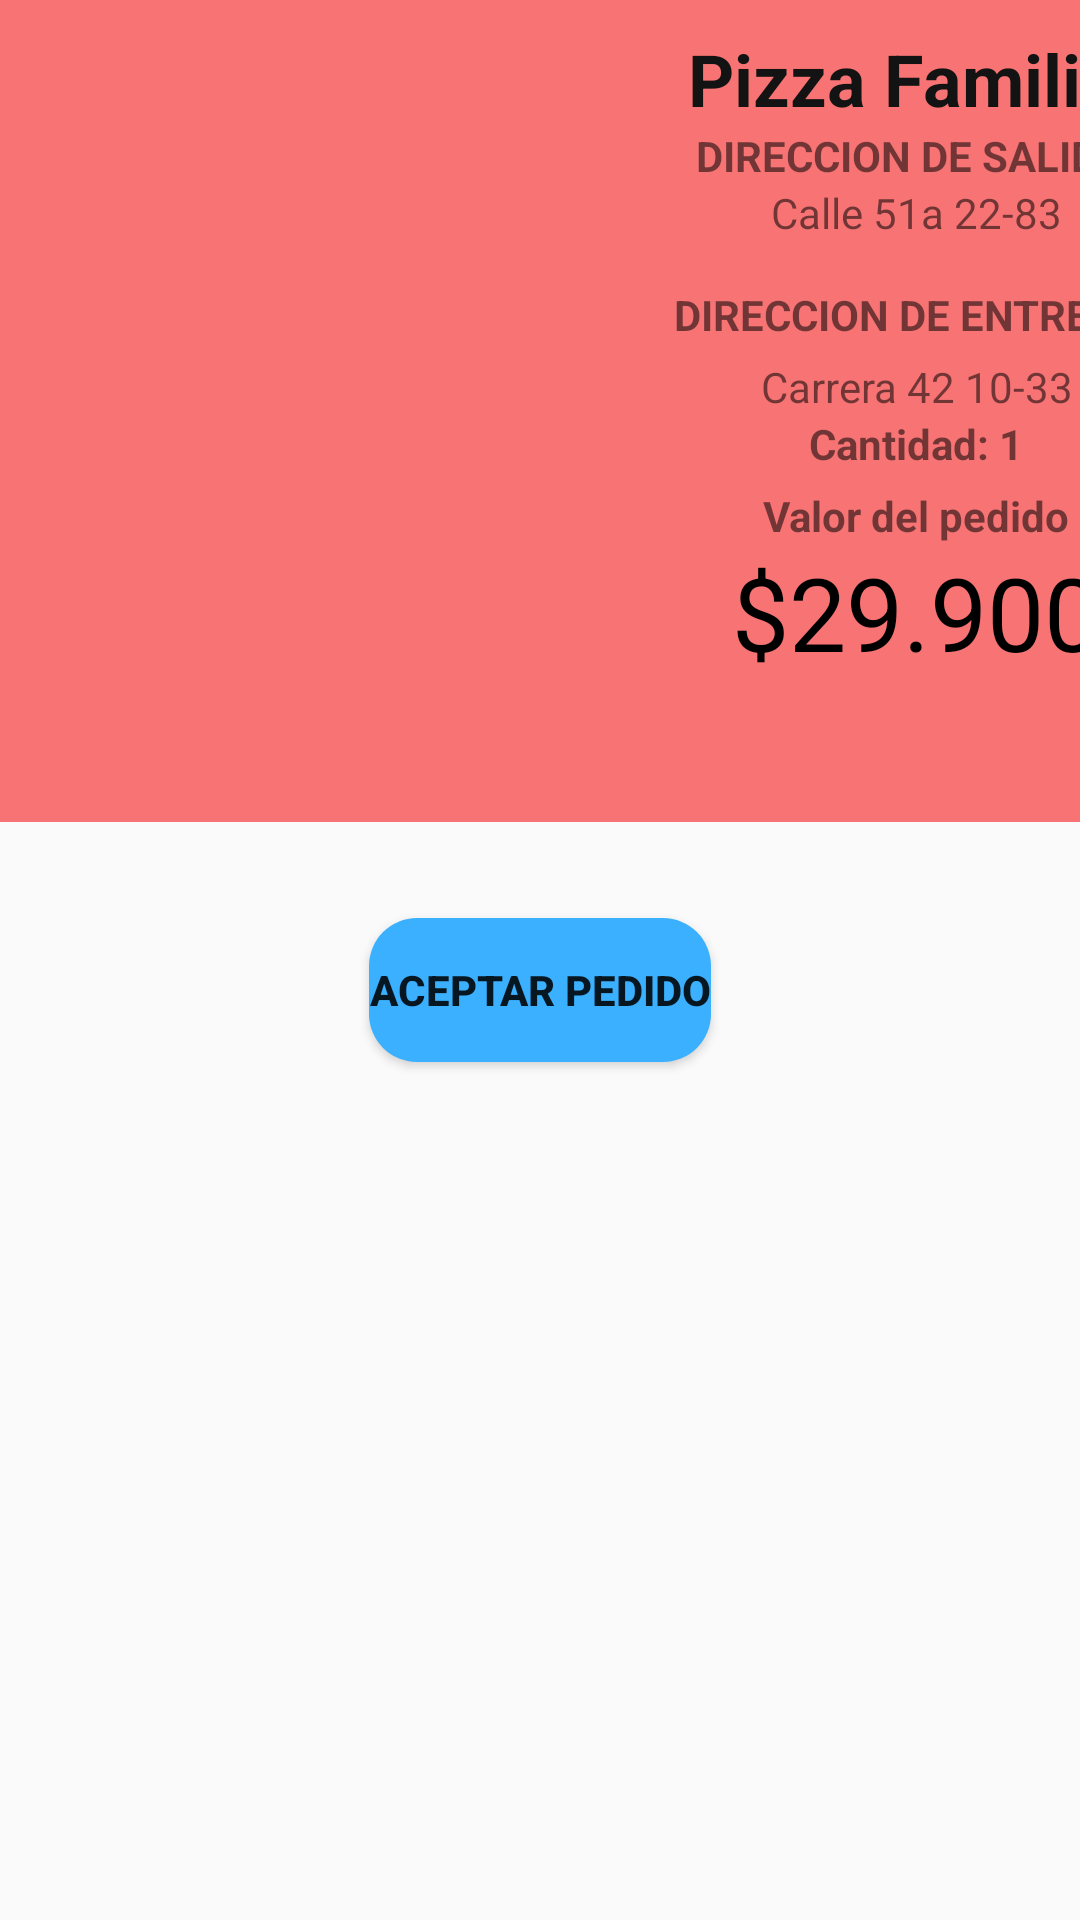

The Android layout XML behind this screen, and the referenced resources:
<!-- AndroidManifest.xml: application theme Theme.RapiCoop -->
<!-- res/layout/activity_descripcionpedido.xml -->
<?xml version="1.0" encoding="utf-8"?>
<androidx.constraintlayout.widget.ConstraintLayout xmlns:android="http://schemas.android.com/apk/res/android"
    xmlns:app="http://schemas.android.com/apk/res-auto"
    xmlns:tools="http://schemas.android.com/tools"
    android:layout_width="match_parent"
    android:layout_height="match_parent"
    tools:context=".descripcionpedido">

    <Button
        android:id="@+id/eliminarbtn"
        android:layout_width="wrap_content"
        android:layout_height="wrap_content"
        android:layout_marginTop="32dp"
        android:background="@drawable/button_rounded"
        android:backgroundTint="#3AB0FF"
        android:text="Aceptar pedido"
        android:textStyle="bold"
        app:layout_constraintEnd_toEndOf="parent"
        app:layout_constraintStart_toStartOf="parent"
        app:layout_constraintTop_toBottomOf="@+id/linearLayout2" />

    <LinearLayout
        android:id="@+id/linearLayout2"
        android:layout_width="411dp"
        android:layout_height="274dp"
        android:background="#F87474"
        android:orientation="horizontal"
        android:padding="10dp"
        tools:ignore="MissingConstraints"
        tools:layout_editor_absoluteX="-1dp"
        tools:layout_editor_absoluteY="16dp">

        <ImageView
            android:id="@+id/picture"
            android:layout_width="200dp"
            android:layout_height="200dp"
            android:layout_marginStart="0dp"
            android:layout_marginTop="0dp"
            android:layout_weight="0"
            tools:srcCompat="@drawable/pizza" />

        <LinearLayout
            android:layout_width="match_parent"
            android:layout_height="wrap_content"
            android:layout_weight="0"
            android:orientation="vertical">

            <TextView
                android:id="@+id/ubi"
                android:layout_width="match_parent"
                android:layout_height="wrap_content"
                android:text="Pizza Familiar"
                android:textAlignment="center"
                android:textColor="#131313"
                android:textSize="24sp"
                android:textStyle="bold" />

            <TextView
                android:id="@+id/gps"
                android:layout_width="match_parent"
                android:layout_height="wrap_content"
                android:text="Direccion de salida:"
                android:textAlignment="center"
                android:textAllCaps="true"
                android:textStyle="bold" />

            <TextView
                android:id="@+id/dirres"
                android:layout_width="match_parent"
                android:layout_height="wrap_content"
                android:text="Calle 51a 22-83"
                android:textAlignment="center" />

            <TextView
                android:id="@+id/description"
                android:layout_width="match_parent"
                android:layout_height="match_parent"
                android:layout_marginTop="10dp"
                android:padding="5dp"
                android:text="Direccion de entrega:"
                android:textSize="14sp"
                android:textAllCaps="true"
                android:textAlignment="center"
                android:textStyle="bold" />

            <TextView
                android:id="@+id/dircasa"
                android:layout_width="match_parent"
                android:layout_height="wrap_content"
                android:text="Carrera 42 10-33"
                android:textAlignment="center" />

            <TextView
                android:id="@+id/cant"
                android:layout_width="match_parent"
                android:layout_height="wrap_content"
                android:text="Cantidad: 1"
                android:textAlignment="center"
                android:textStyle="bold"/>

            <TextView
                android:id="@+id/textView14"
                android:layout_width="match_parent"
                android:layout_height="wrap_content"
                android:layout_marginTop="5dp"
                android:text="Valor del pedido"
                android:textAlignment="center"
                android:textStyle="bold" />

            <TextView
                android:id="@+id/precio"
                android:layout_width="match_parent"
                android:layout_height="match_parent"
                android:layout_weight="1"
                android:text="$29.900"
                android:textAlignment="center"
                android:textColor="#000000"
                android:textSize="34sp" />

        </LinearLayout>

    </LinearLayout>

</androidx.constraintlayout.widget.ConstraintLayout>
<!-- resources referenced by this layout -->
<resources>
  <!-- drawable button_rounded (drawable) -->
  <?xml version="1.0" encoding="utf-8"?>
  <shape xmlns:android="http://schemas.android.com/apk/res/android">
      <corners android:radius="16dp"/>
      <solid android:color="#FFB562"/>
  </shape>
  <style name="Theme.RapiCoop" parent="Theme.AppCompat.Light.NoActionBar">
          
          <item name="colorPrimary">@color/purple_500</item>
          <item name="colorPrimaryVariant">@color/purple_700</item>
          <item name="colorOnPrimary">@color/white</item>
          
          <item name="colorSecondary">@color/teal_200</item>
          <item name="colorSecondaryVariant">@color/teal_700</item>
          <item name="colorOnSecondary">@color/black</item>
          
          <item name="android:statusBarColor" tools:targetApi="l">?attr/colorPrimaryVariant</item>
          
      </style>
  <!-- not gathered from this repository: default colours our renderer supplied (Android Studio template values) -->
  <color name="purple_500">#FF6200EE</color>
  <color name="purple_700">#FF3700B3</color>
  <color name="teal_200">#FF03DAC5</color>
  <color name="teal_700">#FF018786</color>
  <color name="black">#FF000000</color>
  <color name="white">#FFFFFFFF</color>
</resources>
